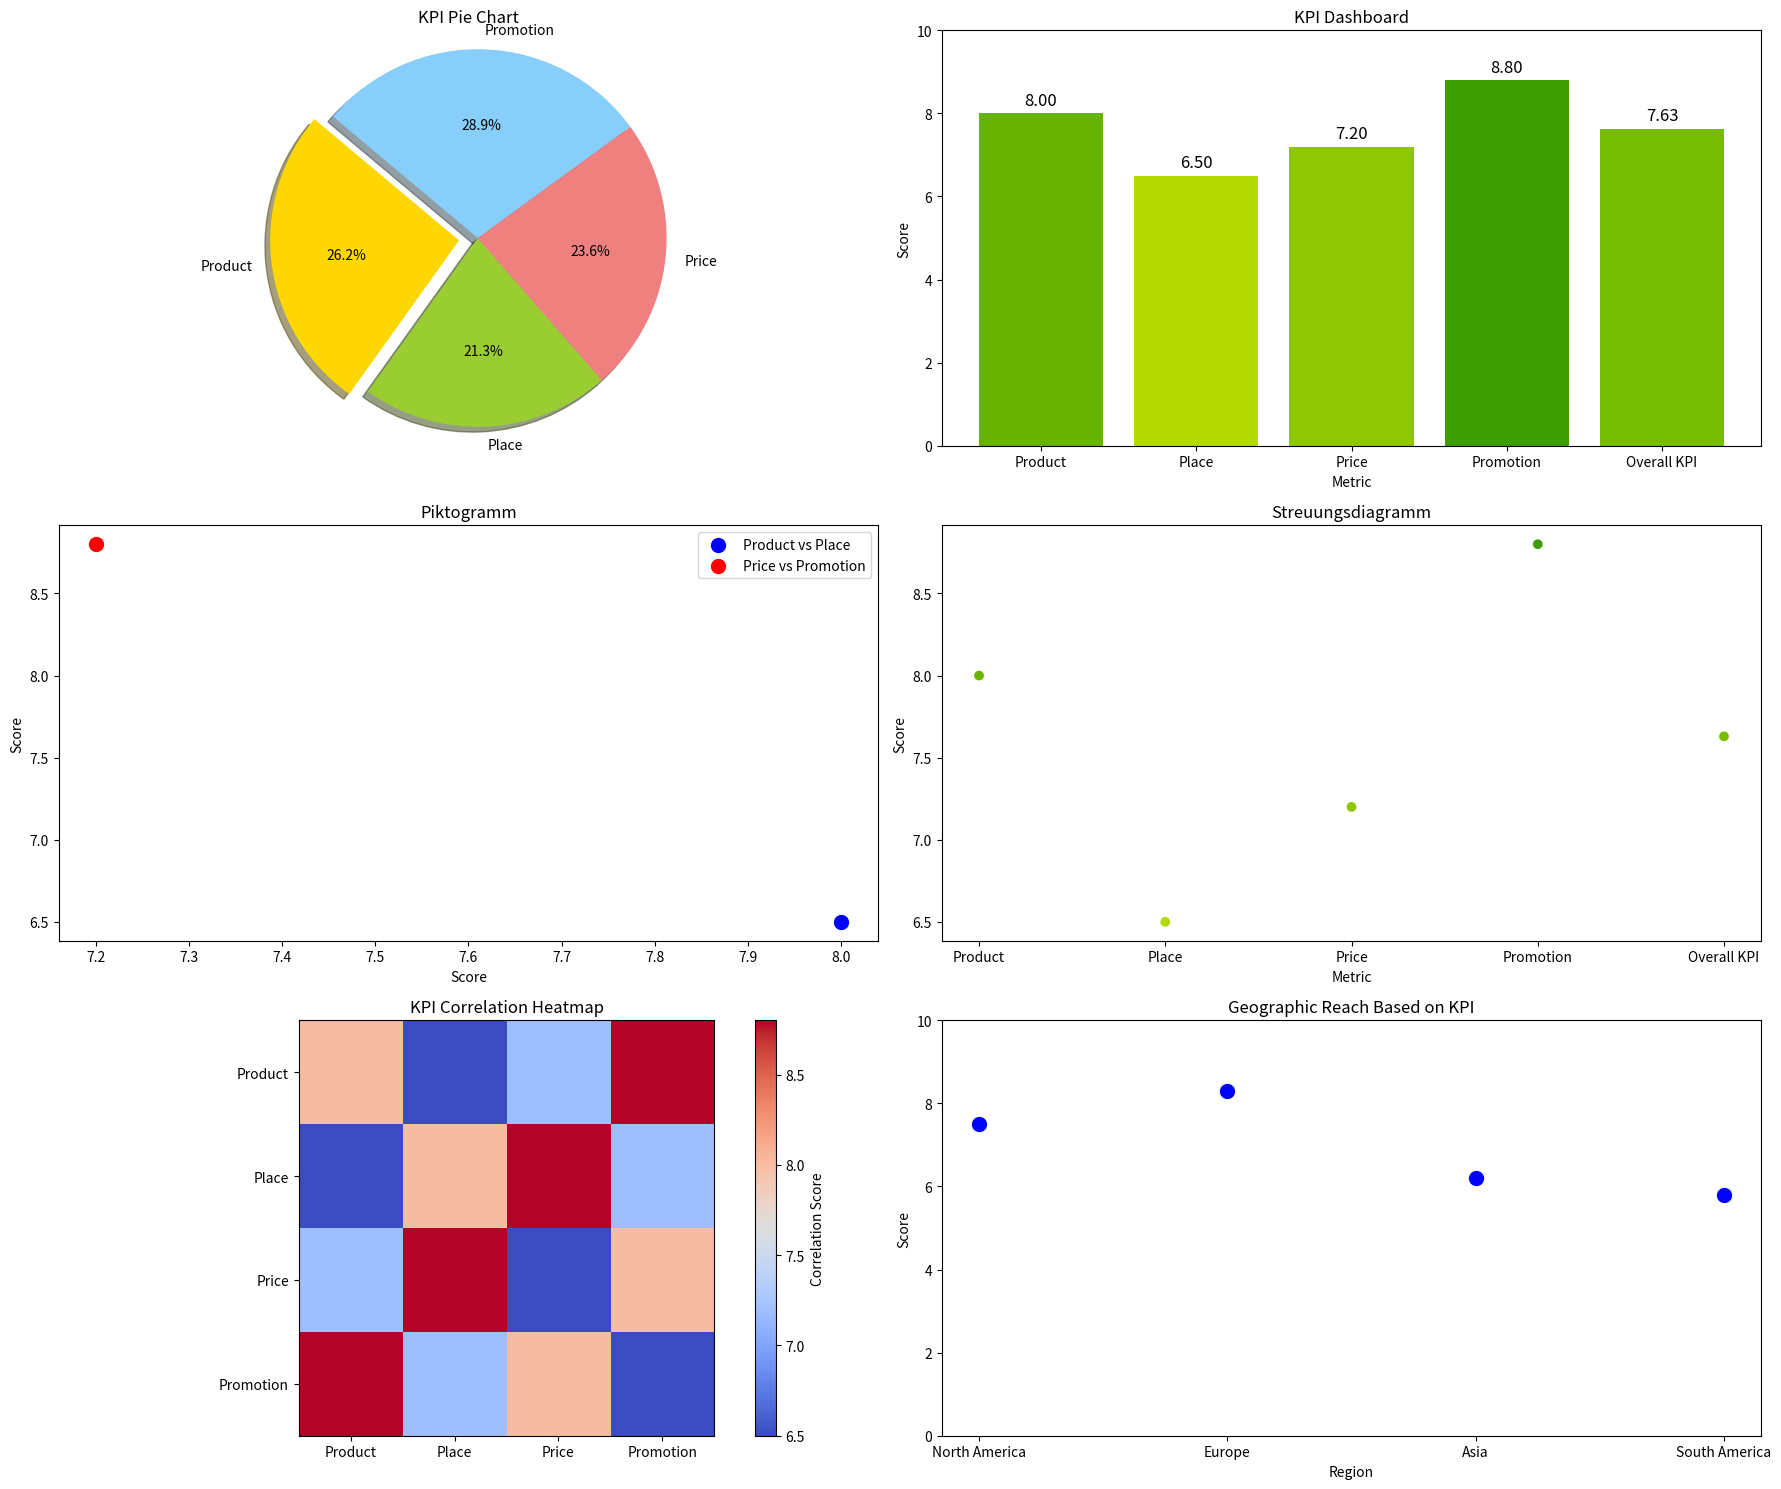

Source code (Python):
import numpy as np
import matplotlib.pyplot as plt
import matplotlib.colors as mcolors

def KPI(product, place, price, promotion):
    return (product + place + price + promotion) / 4

# Additional functions for the original scoring logic would go here

def color_gradient(score):
    cmap = mcolors.LinearSegmentedColormap.from_list("kpi_color", ["red", "yellow", "green"])
    return cmap(score / 10)

# Sample function to generate a correlation heatmap between KPIs
def plot_correlation_heatmap(kpi_scores):
    data = np.array([
        [kpi_scores['product'], kpi_scores['place'], kpi_scores['price'], kpi_scores['promotion']],
        [kpi_scores['place'], kpi_scores['product'], kpi_scores['promotion'], kpi_scores['price']],
        [kpi_scores['price'], kpi_scores['promotion'], kpi_scores['place'], kpi_scores['product']],
        [kpi_scores['promotion'], kpi_scores['price'], kpi_scores['product'], kpi_scores['place']]
    ])
    plt.imshow(data, cmap='coolwarm', interpolation='nearest')
    plt.colorbar(label='Correlation Score')
    plt.xticks(np.arange(4), ['Product', 'Place', 'Price', 'Promotion'])
    plt.yticks(np.arange(4), ['Product', 'Place', 'Price', 'Promotion'])
    plt.title('KPI Correlation Heatmap')

# Simulated map plot for "Place" or "Geographic Reach"
def plot_geographical_map(kpi_scores):
    regions = ['North America', 'Europe', 'Asia', 'South America']
    reach_scores = [7.5, 8.3, 6.2, 5.8]  # Simulated data

    plt.scatter(np.arange(len(regions)), reach_scores, c='blue', s=100, label="Geographic Reach")
    plt.xticks(np.arange(len(regions)), regions)
    plt.ylim(0, 10)
    plt.title('Geographic Reach Based on KPI')
    plt.ylabel('Score')
    plt.xlabel('Region')

def plot_dashboard(kpi_scores):
    fig, axes = plt.subplots(3, 2, figsize=(18, 15))  # Adjusting layout to fit 6 plots

    # Pie Chart
    labels = ['Product', 'Place', 'Price', 'Promotion']
    sizes = [kpi_scores['product'], kpi_scores['place'], kpi_scores['price'], kpi_scores['promotion']]
    colors = ['gold', 'yellowgreen', 'lightcoral', 'lightskyblue']
    explode = (0.1, 0, 0, 0)
    
    axes[0, 0].pie(sizes, explode=explode, labels=labels, colors=colors, autopct='%1.1f%%', shadow=True, startangle=140)
    axes[0, 0].axis('equal')
    axes[0, 0].set_title('KPI Pie Chart')

    # Bar Chart
    metrics = ['Product', 'Place', 'Price', 'Promotion', 'Overall KPI']
    scores = [
        kpi_scores['product'],
        kpi_scores['place'],
        kpi_scores['price'],
        kpi_scores['promotion'],
        kpi_scores['overall_kpi']
    ]
    bar_colors = [color_gradient(score) for score in scores]
    bars = axes[0, 1].bar(metrics, scores, color=bar_colors)
    axes[0, 1].set_ylim(0, 10)
    axes[0, 1].set_title('KPI Dashboard')
    axes[0, 1].set_xlabel('Metric')
    axes[0, 1].set_ylabel('Score')
    for bar in bars:
        yval = bar.get_height()
        axes[0, 1].text(bar.get_x() + bar.get_width()/2, yval + 0.2, f"{yval:.2f}", ha='center', fontsize=12)

    # Piktogramm
    axes[1, 0].scatter(kpi_scores['product'], kpi_scores['place'], s=100, c='blue', label='Product vs Place')
    axes[1, 0].scatter(kpi_scores['price'], kpi_scores['promotion'], s=100, c='red', label='Price vs Promotion')
    axes[1, 0].set_title('Piktogramm')
    axes[1, 0].set_xlabel('Score')
    axes[1, 0].set_ylabel('Score')
    axes[1, 0].legend()

    # Streuungsdiagramm
    axes[1, 1].scatter(metrics, scores, c=bar_colors)
    axes[1, 1].set_title('Streuungsdiagramm')
    axes[1, 1].set_xlabel('Metric')
    axes[1, 1].set_ylabel('Score')

    # Correlation Heatmap
    plt.sca(axes[2, 0])
    plot_correlation_heatmap(kpi_scores)

    # Geographic Map Simulation
    plt.sca(axes[2, 1])
    plot_geographical_map(kpi_scores)

    plt.tight_layout()
    plt.show()

# Input collection (for simplicity, using static values)
kpi_scores = {
    'product': 8.0,
    'place': 6.5,
    'price': 7.2,
    'promotion': 8.8,
    'overall_kpi': 7.63
}

# Display all diagrams on the dashboard
plot_dashboard(kpi_scores)

